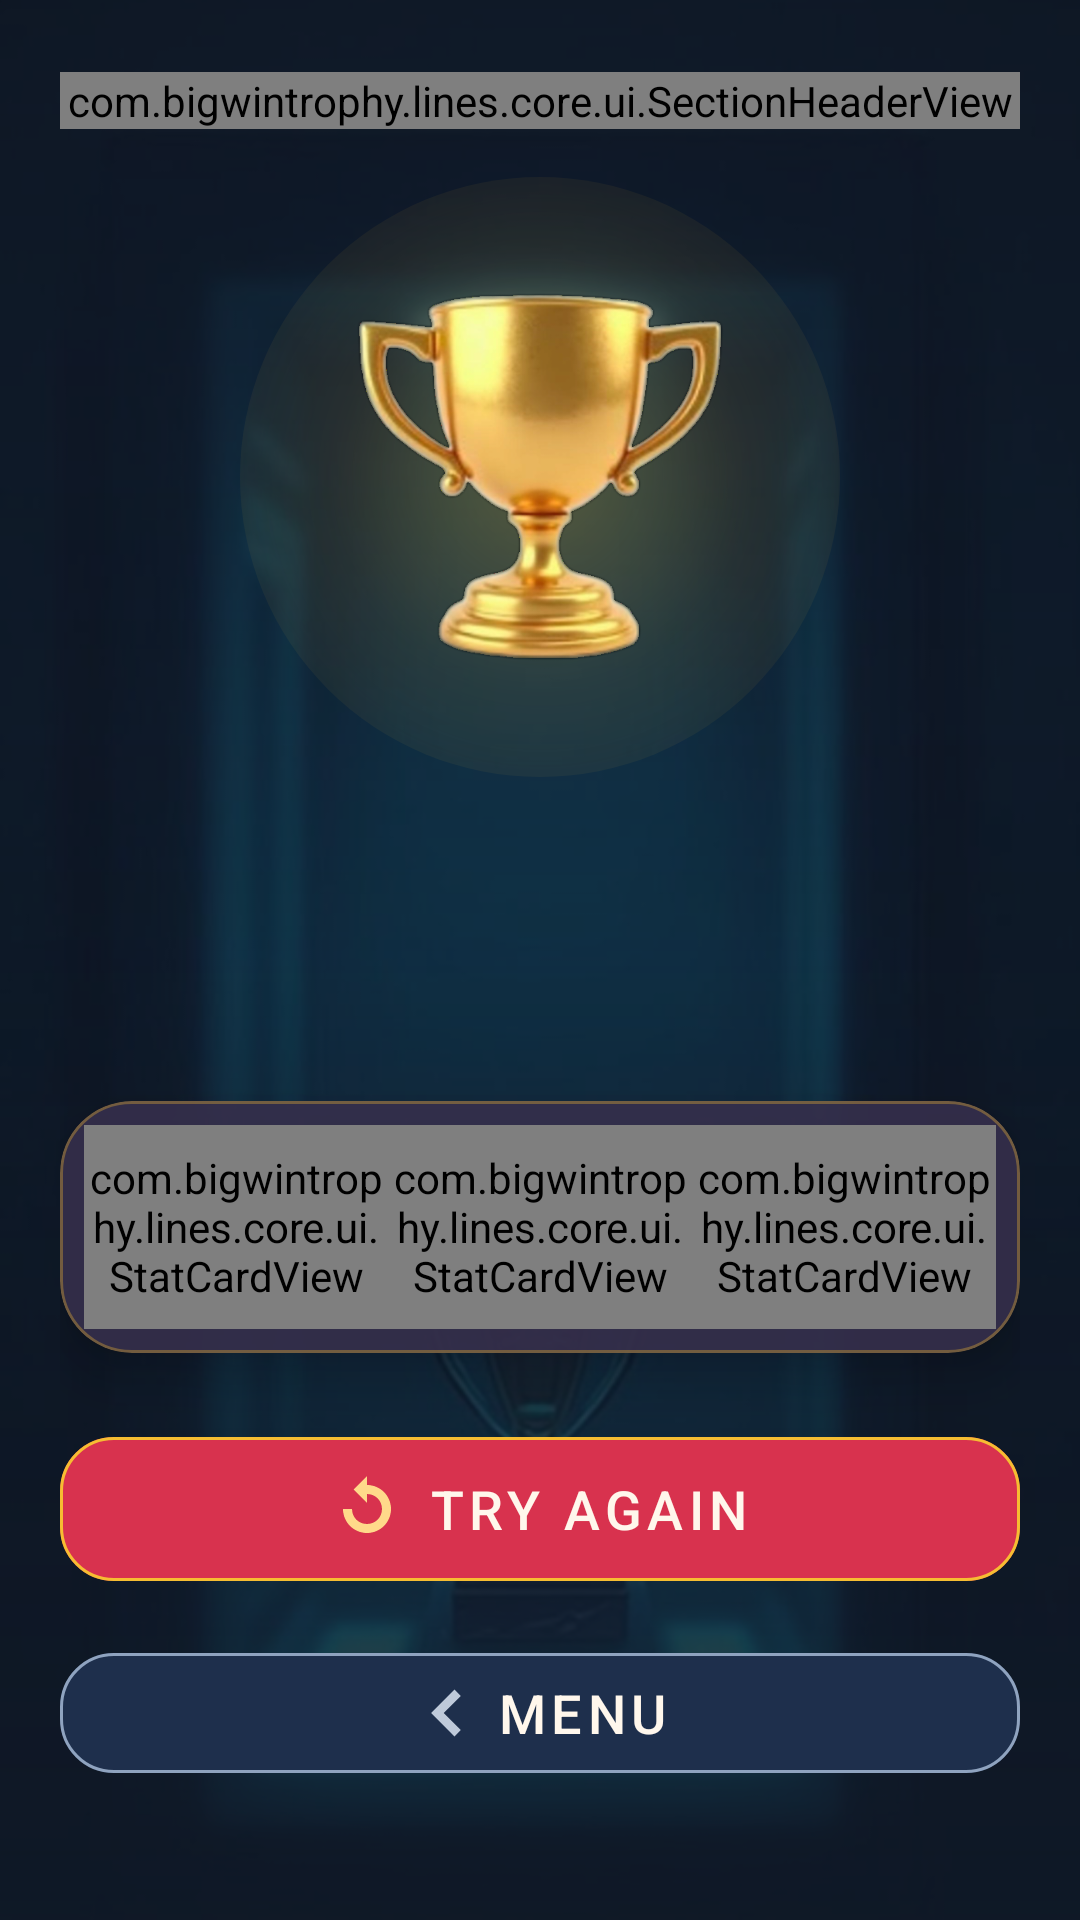

Android layout source for this screen:
<!-- AndroidManifest.xml: application theme Theme.BigWinTrophyLines -->
<!-- res/layout/fragment_game_over.xml -->
<?xml version="1.0" encoding="utf-8"?>
<androidx.constraintlayout.widget.ConstraintLayout xmlns:android="http://schemas.android.com/apk/res/android"
    xmlns:app="http://schemas.android.com/apk/res-auto"
    android:id="@+id/over_root"
    android:layout_width="match_parent"
    android:layout_height="match_parent"
    android:background="@color/navy_900">

    <ImageView
        android:id="@+id/over_background"
        android:layout_width="0dp"
        android:layout_height="0dp"
        android:importantForAccessibility="no"
        android:scaleType="centerCrop"
        android:src="@drawable/bg_game"
        app:layout_constraintBottom_toBottomOf="parent"
        app:layout_constraintEnd_toEndOf="parent"
        app:layout_constraintStart_toStartOf="parent"
        app:layout_constraintTop_toTopOf="parent" />

    <View
        android:id="@+id/over_scrim"
        android:layout_width="0dp"
        android:layout_height="0dp"
        android:background="@drawable/scrim_splash"
        app:layout_constraintBottom_toBottomOf="parent"
        app:layout_constraintEnd_toEndOf="parent"
        app:layout_constraintStart_toStartOf="parent"
        app:layout_constraintTop_toTopOf="parent" />

    <androidx.core.widget.NestedScrollView
        android:id="@+id/over_scroll"
        android:layout_width="0dp"
        android:layout_height="0dp"
        android:clipToPadding="false"
        android:paddingStart="@dimen/screen_margin"
        android:paddingTop="@dimen/spacing_l"
        android:paddingEnd="@dimen/screen_margin"
        android:paddingBottom="@dimen/spacing_l"
        app:layout_constraintBottom_toBottomOf="parent"
        app:layout_constraintEnd_toEndOf="parent"
        app:layout_constraintStart_toStartOf="parent"
        app:layout_constraintTop_toTopOf="parent">

        <LinearLayout
            android:layout_width="match_parent"
            android:layout_height="wrap_content"
            android:gravity="center_horizontal"
            android:orientation="vertical">

            <com.bigwintrophy.lines.core.ui.SectionHeaderView
                android:id="@+id/over_header"
                android:layout_width="match_parent"
                android:layout_height="wrap_content"
                android:orientation="horizontal"
                app:appEyebrow="@string/over_eyebrow" />

            <FrameLayout
                android:id="@+id/over_hero_wrap"
                android:layout_width="200dp"
                android:layout_height="200dp"
                android:layout_marginTop="@dimen/spacing_m">

                <View
                    android:id="@+id/over_burst"
                    android:layout_width="match_parent"
                    android:layout_height="match_parent"
                    android:alpha="0.30"
                    android:background="@drawable/burst_gold"
                    android:importantForAccessibility="no" />

                <ImageView
                    android:id="@+id/over_hero"
                    android:layout_width="@dimen/sprite_hero"
                    android:layout_height="@dimen/sprite_hero"
                    android:layout_gravity="center"
                    android:contentDescription="@string/cd_hero_trophy"
                    android:scaleType="fitCenter"
                    android:src="@drawable/sprite_trophy_gold" />

            </FrameLayout>

            <TextView
                android:id="@+id/over_title"
                android:layout_width="wrap_content"
                android:layout_height="wrap_content"
                android:layout_marginTop="@dimen/spacing_m"
                android:textAppearance="@style/TextAppearance.App.Display"
                android:textSize="34sp" />

            <TextView
                android:id="@+id/over_caption"
                android:layout_width="match_parent"
                android:layout_height="wrap_content"
                android:layout_marginTop="@dimen/spacing_s"
                android:gravity="center_horizontal"
                android:textAppearance="@style/TextAppearance.App.Label" />

            <com.google.android.material.card.MaterialCardView
                android:id="@+id/over_result_card"
                style="@style/Widget.App.Card"
                android:layout_width="match_parent"
                android:layout_height="wrap_content"
                android:layout_marginTop="@dimen/spacing_l">

                <LinearLayout
                    android:id="@+id/over_stats_row"
                    android:layout_width="match_parent"
                    android:layout_height="@dimen/stat_tile_height"
                    android:orientation="horizontal"
                    android:padding="@dimen/spacing_s">

                    <com.bigwintrophy.lines.core.ui.StatCardView
                        android:id="@+id/over_stat_pairs"
                        android:layout_width="0dp"
                        android:layout_height="match_parent"
                        android:layout_weight="1"
                        app:appAccent="@color/pair_mint"
                        app:appIcon="@drawable/sprite_medal_silver"
                        app:appIconDescription="@string/cd_trophy_slot"
                        app:appLabel="@string/over_stat_pairs" />

                    <com.bigwintrophy.lines.core.ui.StatCardView
                        android:id="@+id/over_stat_moves"
                        android:layout_width="0dp"
                        android:layout_height="match_parent"
                        android:layout_weight="1"
                        app:appAccent="@color/line_azure"
                        app:appIcon="@drawable/sprite_cup_azure"
                        app:appIconDescription="@string/cd_play_icon"
                        app:appLabel="@string/over_stat_moves" />

                    <com.bigwintrophy.lines.core.ui.StatCardView
                        android:id="@+id/over_stat_points"
                        android:layout_width="0dp"
                        android:layout_height="match_parent"
                        android:layout_weight="1"
                        app:appAccent="@color/trophy_gold"
                        app:appIcon="@drawable/sprite_trophy_gold"
                        app:appIconDescription="@string/cd_points_icon"
                        app:appLabel="@string/over_stat_points" />

                </LinearLayout>

            </com.google.android.material.card.MaterialCardView>

            <com.google.android.material.button.MaterialButton
                android:id="@+id/over_play_again"
                style="@style/Widget.App.Button.Primary"
                android:layout_width="match_parent"
                android:layout_height="@dimen/btn_primary_height"
                android:layout_marginTop="@dimen/spacing_l"
                android:text="@string/btn_play_again"
                app:icon="@drawable/ic_reset" />

            <com.google.android.material.button.MaterialButton
                android:id="@+id/over_menu"
                style="@style/Widget.App.Button.Secondary"
                android:layout_width="match_parent"
                android:layout_height="@dimen/btn_secondary_height"
                android:layout_marginTop="@dimen/spacing_m"
                android:text="@string/btn_menu"
                app:icon="@drawable/ic_back" />

        </LinearLayout>

    </androidx.core.widget.NestedScrollView>

</androidx.constraintlayout.widget.ConstraintLayout>
<!-- resources referenced by this layout -->
<resources>
  <color name="line_azure">#2878C8</color>
  <color name="navy_900">#0F1826</color>
  <color name="pair_mint">#4FD1A5</color>
  <color name="trophy_gold">#F6BD32</color>
  <dimen name="btn_primary_height">56dp</dimen>
  <dimen name="btn_secondary_height">48dp</dimen>
  <dimen name="screen_margin">20dp</dimen>
  <dimen name="spacing_l">24dp</dimen>
  <dimen name="spacing_m">16dp</dimen>
  <dimen name="spacing_s">8dp</dimen>
  <dimen name="sprite_hero">132dp</dimen>
  <dimen name="stat_tile_height">84dp</dimen>
  <!-- drawable scrim_splash (drawable) -->
  <?xml version="1.0" encoding="utf-8"?>
  <shape xmlns:android="http://schemas.android.com/apk/res/android"
      android:shape="rectangle">
      <gradient
          android:angle="270"
          android:centerColor="@color/scrim_mid"
          android:endColor="@color/scrim_bottom"
          android:startColor="@color/scrim_top"
          android:type="linear" />
  </shape>
  <string name="btn_menu">MENU</string>
  <string name="btn_play_again">TRY AGAIN</string>
  <string name="cd_hero_trophy">Golden trophy award</string>
  <string name="cd_play_icon">Azure cup</string>
  <string name="cd_points_icon">Golden trophy</string>
  <string name="cd_trophy_slot">Trophy slot</string>
  <string name="over_eyebrow">RESULT</string>
  <string name="over_stat_moves">MOVES</string>
  <string name="over_stat_pairs">PAIRS</string>
  <string name="over_stat_points">POINTS</string>
  <style name="TextAppearance.App.Display" parent="TextAppearance.Material3.DisplaySmall">
          <item name="android:textSize">38sp</item>
          <item name="android:textStyle">bold</item>
          <item name="android:letterSpacing">0.16</item>
          <item name="android:textColor">@color/trophy_gold</item>
      </style>
  <style name="TextAppearance.App.Label" parent="TextAppearance.Material3.LabelSmall">
          <item name="android:textSize">11sp</item>
          <item name="android:letterSpacing">0.26</item>
          <item name="android:textAllCaps">true</item>
          <item name="android:textColor">@color/text_muted</item>
      </style>
  <style name="Widget.App.Card" parent="Widget.Material3.CardView.Filled">
          <item name="cardBackgroundColor">@color/surface_card</item>
          <item name="cardCornerRadius">@dimen/card_radius</item>
          <item name="cardElevation">@dimen/elevation_card</item>
          <item name="strokeColor">@color/gold_stroke</item>
          <item name="strokeWidth">@dimen/stroke_hairline</item>
      </style>
  <color name="gold_stroke">#55F6BD32</color>
  <color name="transparent_black">#00000000</color>
  <color name="text_primary">#FFF7EC</color>
  <color name="scrim_mid">#990F1826</color>
  <color name="scrim_bottom">#E60F1826</color>
  <color name="scrim_top">#CC0F1826</color>
  <color name="text_muted">#8FA3BF</color>
  <style name="TextAppearance.App.Title" parent="TextAppearance.Material3.TitleMedium">
          <item name="android:textSize">18sp</item>
          <item name="android:letterSpacing">0.04</item>
          <item name="android:textColor">@color/text_primary</item>
      </style>
  <color name="award_red">#D8324E</color>
  <color name="gold_ripple">#33F6BD32</color>
  <dimen name="stroke_hairline">1dp</dimen>
  <style name="ShapeAppearance.App.Button" parent="ShapeAppearance.Material3.Corner.Medium">
          <item name="cornerFamily">rounded</item>
          <item name="cornerSize">18dp</item>
      </style>
  <dimen name="icon_medium">24dp</dimen>
  <color name="trophy_gold_soft">#FFD98A</color>
  <color name="navy_700">#1E2F4C</color>
  <color name="light_stroke">#33FFF7EC</color>
  <color name="text_secondary">#BFCADA</color>
  <color name="surface_card">#F21E2F4C</color>
  <dimen name="card_radius">24dp</dimen>
  <dimen name="elevation_card">10dp</dimen>
  <color name="award_red_dark">#A3203A</color>
  <color name="navy_600">#2B3A52</color>
  <color name="splash_mid">#1B1023</color>
  <color name="splash_end">#2A0E1A</color>
</resources>
